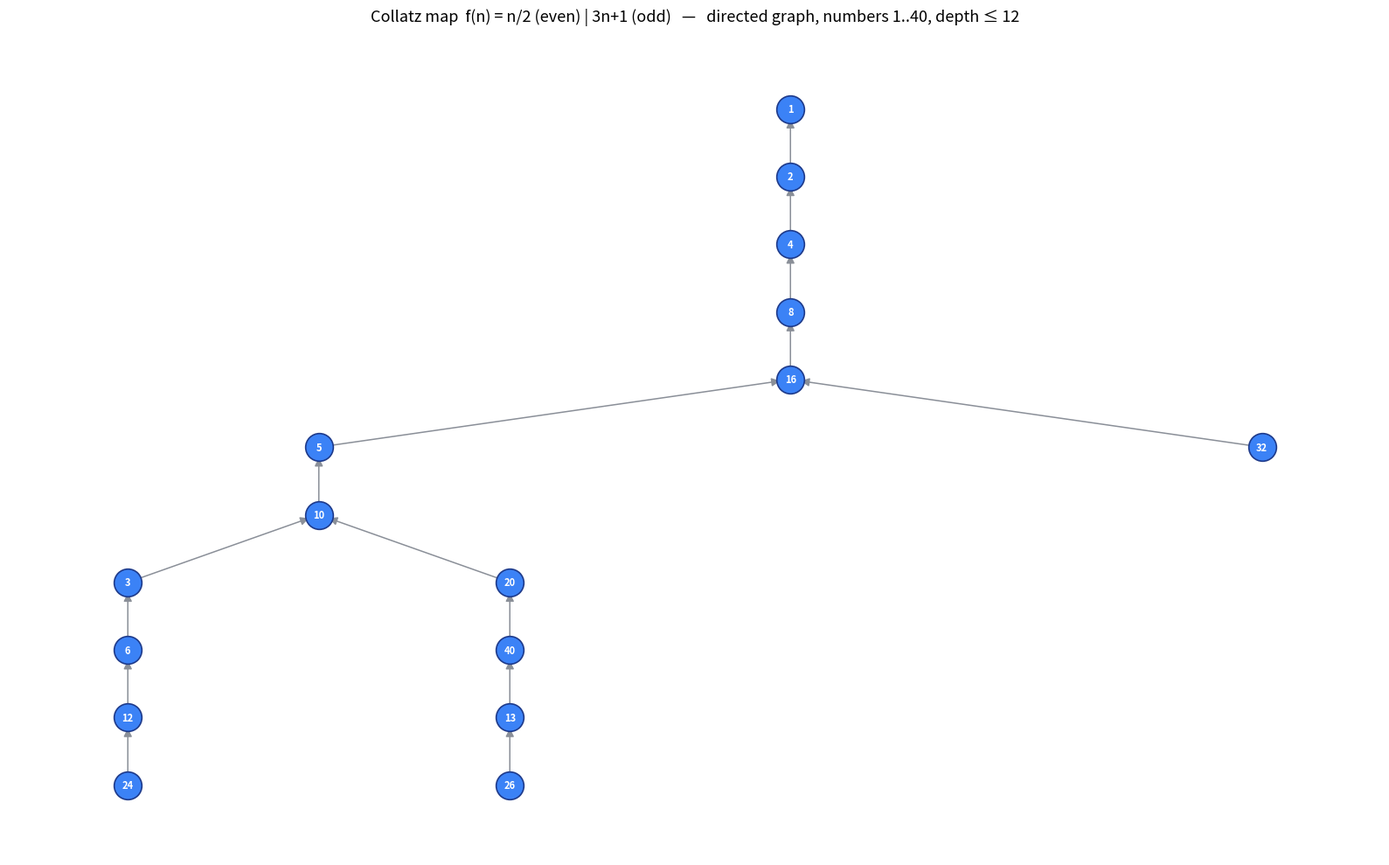

Here is the Python script that generated this plot:
#!/usr/bin/env python3
"""Directed graph of the Collatz map f(n) = n/2 (even) | 3n+1 (odd).

Edges point n -> f(n). Every node has out-degree 1; the graph is a single
tree rooted at 1 (the only node with out-degree 0). We build the tree by
walking the *reverse* map (predecessors) so the layout is a clean hierarchy
rooted at 1.
"""
import networkx as nx
import matplotlib
matplotlib.use("Agg")
import matplotlib.pyplot as plt

N = 40          # include all numbers 1..N in the tree
MAX_DEPTH = 12  # cap depth so the figure stays readable

def predecessors(n):
    """All positive integers m with f(m) = n."""
    out = []
    if (n - 1) % 3 == 0 and ((n - 1) // 3) % 2 == 1 and (n - 1) // 3 > 0:
        out.append((n - 1) // 3)   # odd m: 3m+1 = n
    out.append(2 * n)              # even m: m/2 = n
    return out

G = nx.DiGraph()
G.add_node(1)
frontier = [1]
depth = {1: 0}
while frontier:
    n = frontier.pop(0)
    if depth[n] >= MAX_DEPTH:
        continue
    for p in predecessors(n):
        if p <= N and p not in G:
            G.add_edge(p, n)   # p -> n  (p maps to n under f)
            depth[p] = depth[n] + 1
            frontier.append(p)

print(f"Nodes: {G.number_of_nodes()}, Edges: {G.number_of_edges()}")
print("Out-degree of every node is 1 (except root 1):",
      all(G.out_degree(n) == 1 for n in G if n != 1))

# --- layout: hierarchical, root 1 at top, children below ---
pos = {}
def place(n, x, y, dx):
    pos[n] = (x, y)
    kids = [c for c in G.predecessors(n)]  # predecessors = children (p -> n)
    if not kids:
        return
    w = dx / len(kids)
    for i, k in enumerate(kids):
        place(k, x - dx/2 + w*(i + 0.5), y - 1.0, w * 0.9)

place(1, 0, 0, 1.0)

fig, ax = plt.subplots(figsize=(16, 10))
nx.draw_networkx_edges(G, pos, ax=ax, arrows=True, arrowstyle="-|>",
                       arrowsize=14, edge_color="#8a8f98", width=1.1,
                       connectionstyle="arc3,rad=0.0")
nx.draw_networkx_nodes(G, pos, ax=ax, node_size=520, node_color="#3b82f6",
                       edgecolors="#1e3a8a", linewidths=1.2)
nx.draw_networkx_labels(G, pos, ax=ax, font_size=8, font_color="white",
                        font_weight="bold")
ax.set_title("Collatz map  f(n) = n/2 (even) | 3n+1 (odd)   —   directed graph, "
             f"numbers 1..{N}, depth ≤ {MAX_DEPTH}",
             fontsize=13, pad=14)
ax.axis("off")
plt.tight_layout()
plt.savefig("collatz_graph.png", dpi=150, bbox_inches="tight")
print("Saved collatz_graph.png")
